Run: headless pygame with SDL's dummy video driver; simulated clock (each Clock.tick advances the game by its frame time, no real sleeping); random seed 0; keys injected as events and as key.get_pressed() state; no mouse input.
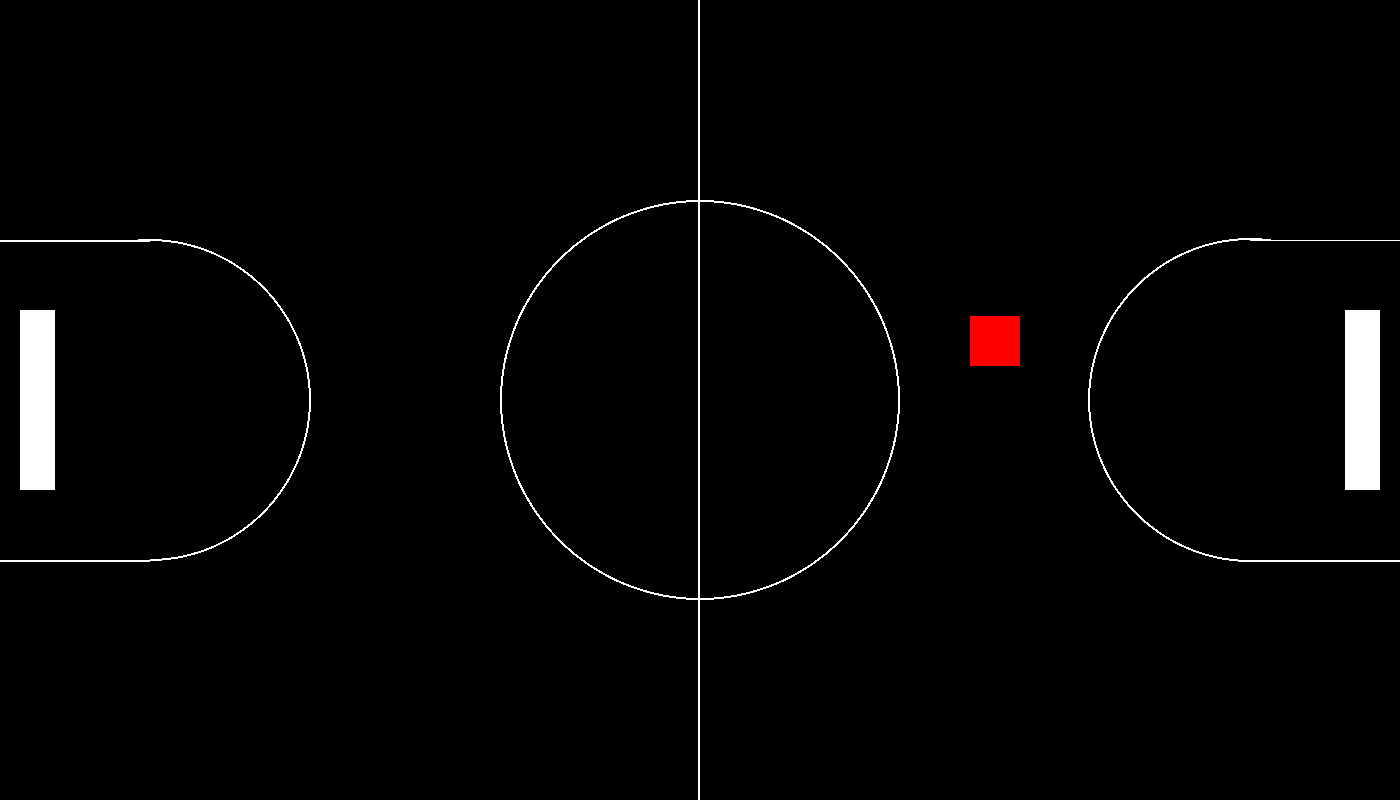
Frame 1 of 4 · flips 1–60 · no input
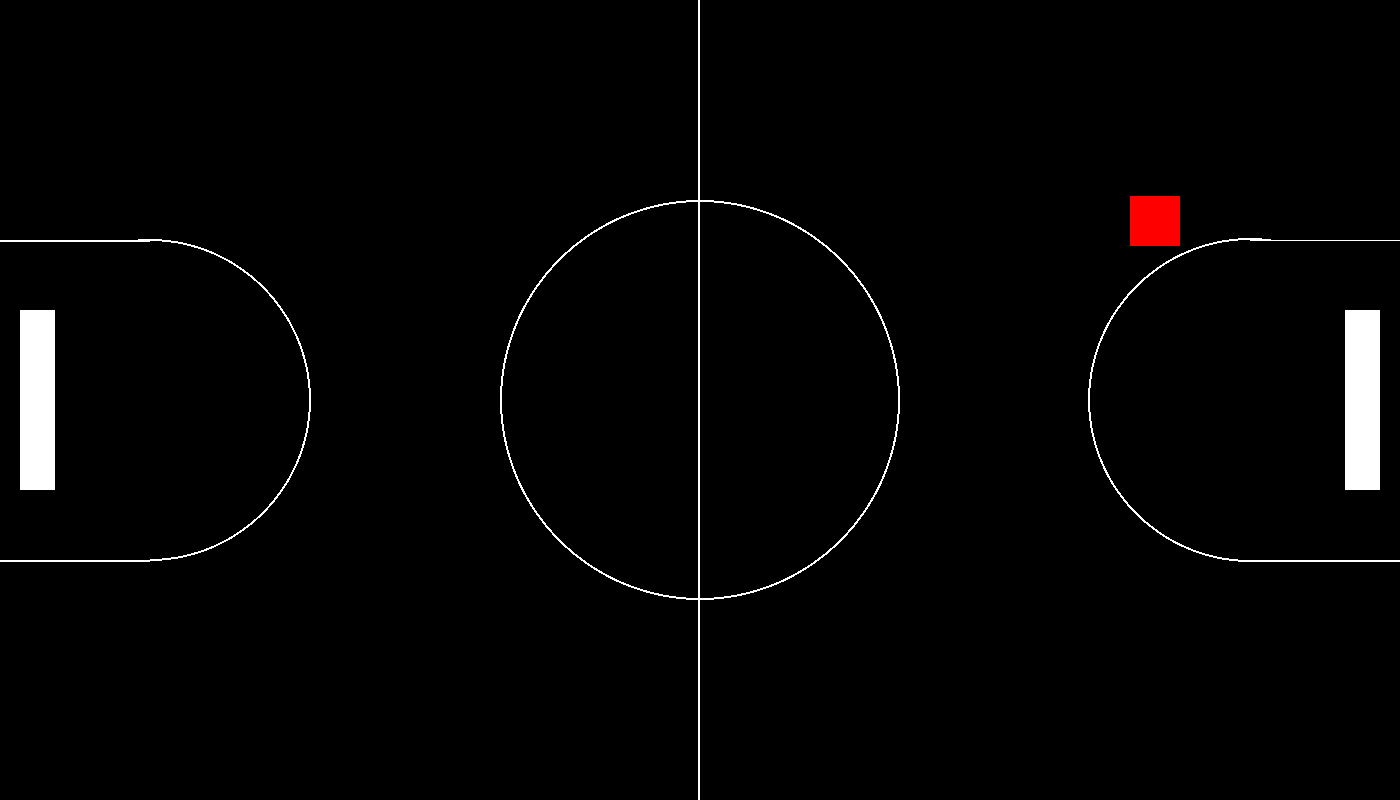
Frame 2 of 4 · flips 61–180 · tapped SPACE, RETURN · held RIGHT (→), D
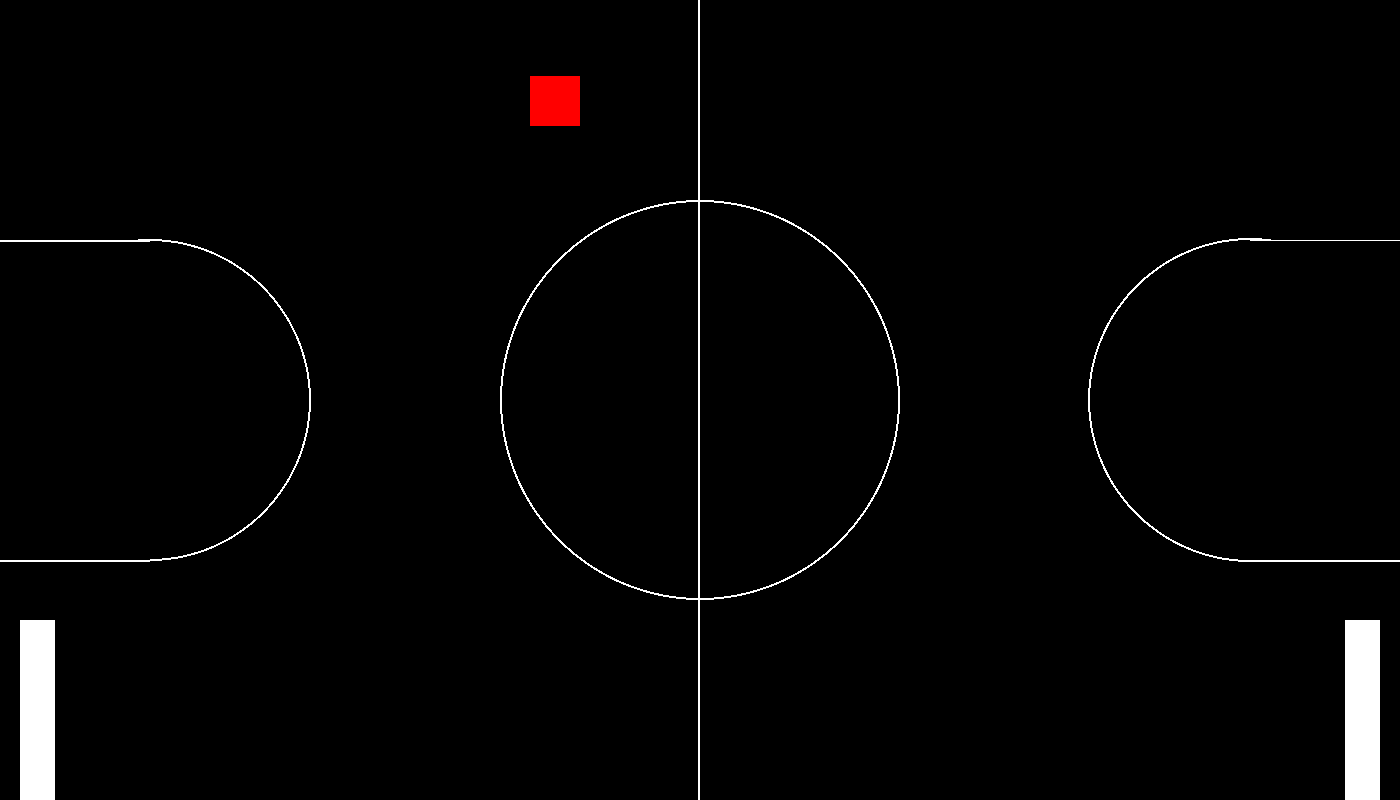
Frame 3 of 4 · flips 181–300 · held DOWN (↓), S
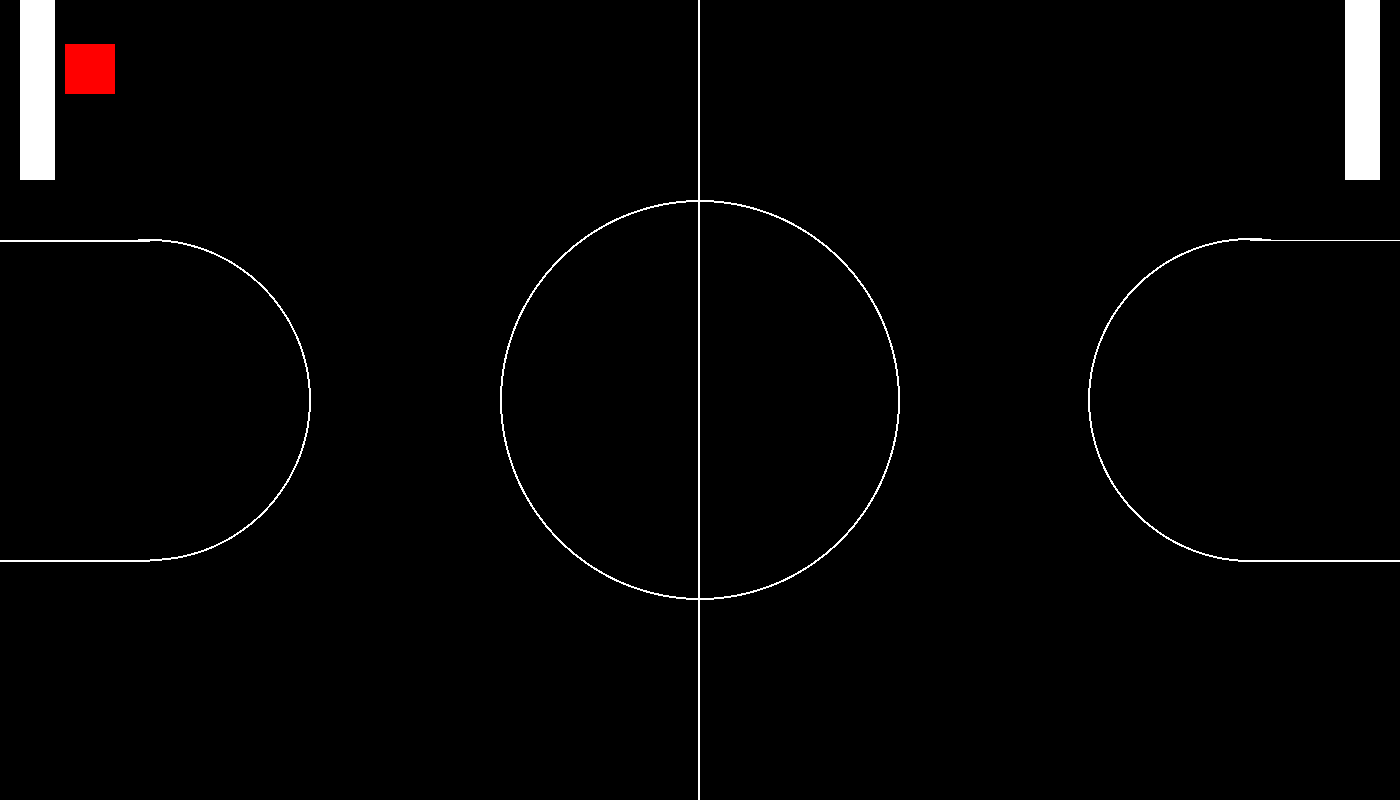
Frame 4 of 4 · flips 301–420 · held LEFT (←), A, UP (↑), W

The pygame program that drew these frames:

import pygame

pygame.init()

winWidth = 1400
winHeight = 800
screen = pygame.display.set_mode((winWidth, winHeight))

playerHeight = 180
playerThickness = 35

player1Pos = pygame.Vector2(20, (winHeight - playerHeight)/2)
player2Pos = pygame.Vector2(winWidth - playerThickness - 20, (winHeight - playerHeight)/2)

ballHeight = 50
ballWidth = 50
ballPos = pygame.Vector2((winWidth - ballWidth)/2, (winHeight - ballHeight)/2)
ballDirection = pygame.Vector2(1, 1)
ballVel = 5
ballVelY = 1

playerAccelRate = 2
friction = .8
vel1 = 0
vel2 = 0

 # Ball Behaviour

def ballMovement(ballX, ballY, ballSpeed, ballSpeedY, ballDirectionX, ballDirectionY):
    if ballDirectionX == 1 and ballX < winWidth - ballWidth:
        ballX += ballSpeed
    elif ballDirectionX == 1 and ballX >= winWidth - ballWidth:
        ballDirectionX *= -1
    if ballDirectionY == 1 and ballY > 0:
        ballY -= ballSpeedY
    elif ballDirectionY == 1 and ballY <= 0:
        ballDirectionY *= -1
    if ballDirectionX == -1 and ballX > 0:
        ballX -= ballSpeed
    elif ballDirectionX == -1 and ballX <= 0:
        ballDirectionX *= -1
    if ballDirectionY == -1 and ballY < winHeight - ballHeight:
        ballY += ballSpeedY
    elif ballDirectionY == -1 and ballY >= winHeight - ballHeight:
        ballDirectionY *= -1
    return ballX, ballY, ballDirectionX, ballDirectionY

# Main Game loop --->

run = True
while run:
    
    screen.fill("black")
    # Getting the delta time
    clock = pygame.time.Clock()
    dt = clock.tick(60) * 0.001 * 60

    # Drawing the objects on the screen

    pygame.draw.circle(screen, "white", (winWidth/2, winHeight/2), winHeight/4)
    pygame.draw.circle(screen, "black", (winWidth/2, winHeight/2), winHeight/4 - 2)

    pygame.draw.circle(screen, "white", (150, winHeight/2), winHeight * 0.2 + 1.5)
    pygame.draw.circle(screen, "black", (150, winHeight/2), winHeight * 0.2 - 1)
    pygame.draw.rect(screen, "black", pygame.Rect(0, winHeight * 0.3, 150, winHeight * 0.4 + 2))
    pygame.draw.rect(screen, "white", pygame.Rect(0, winHeight * 0.3, 150, 2))
    pygame.draw.rect(screen, "white", pygame.Rect(0, winHeight * 0.7, 150, 2))

    pygame.draw.circle(screen, "white", (winWidth - 150, winHeight/2), winHeight * 0.2 + 2)
    pygame.draw.circle(screen, "black", (winWidth - 150, winHeight/2), winHeight * 0.2)
    pygame.draw.rect(screen, "black", pygame.Rect(winWidth - 150, winHeight * 0.3, 150, winHeight * 0.4 + 2))
    pygame.draw.rect(screen, "white", pygame.Rect(winWidth - 150, winHeight * 0.3, 150, 1.5))
    pygame.draw.rect(screen, "white", pygame.Rect(winWidth - 150, winHeight * 0.7, 150, 2))

    pygame.draw.rect(screen, "white", pygame.Rect(winWidth/2 - 2, 0, 2, winHeight))

    pygame.draw.rect(screen, "white", pygame.Rect(player1Pos.x, player1Pos.y, playerThickness, playerHeight))
    pygame.draw.rect(screen, "white", pygame.Rect(player2Pos.x, player2Pos.y, playerThickness, playerHeight))
    pygame.draw.rect(screen, "red", (pygame.Rect(ballPos.x, ballPos.y, ballWidth, ballHeight)))

    
    


    # Ball Behaviour

    ballPos.x, ballPos.y, ballDirection.x, ballDirection.y = ballMovement(ballPos.x, ballPos.y, ballVel, ballVelY, ballDirection.x, ballDirection.y)


    # Player Movement Mechanic
    accel1 = 0
    accel2 = 0
    keys = pygame.key.get_pressed()
    if keys[pygame.K_w] and player1Pos.y > 0:
        accel1 -= playerAccelRate
    if keys[pygame.K_s] and player1Pos.y < winHeight - playerHeight:
        accel1 += playerAccelRate
    if keys[pygame.K_UP] and player2Pos.y > 0:
        accel2 -= playerAccelRate
    if keys[pygame.K_DOWN] and player2Pos.y < winHeight - playerHeight:
        accel2 += playerAccelRate
    accel1 += vel1 * friction
    accel2 += vel2 * friction
    vel1 = accel1 * dt
    vel2 = accel2 * dt
    player1Pos.y += vel1 * dt + accel1/2 * (dt*dt)
    player2Pos.y += vel2 * dt + accel2/2 * (dt*dt)
    # Player 2 Constraints
    if player1Pos.y >= winHeight - playerHeight:
        player1Pos.y = winHeight - playerHeight
    if player1Pos.y <= 0:
        player1Pos.y = 0
    # Player 2 Constraints
    if player2Pos.y >= winHeight - playerHeight:
        player2Pos.y = winHeight - playerHeight
    if player2Pos.y <= 0:
        player2Pos.y = 0

    # Quit Mechanic
    for event in pygame.event.get():
        if event.type == pygame.QUIT:
            run = False
    pygame.display.update()

pygame.quit()
